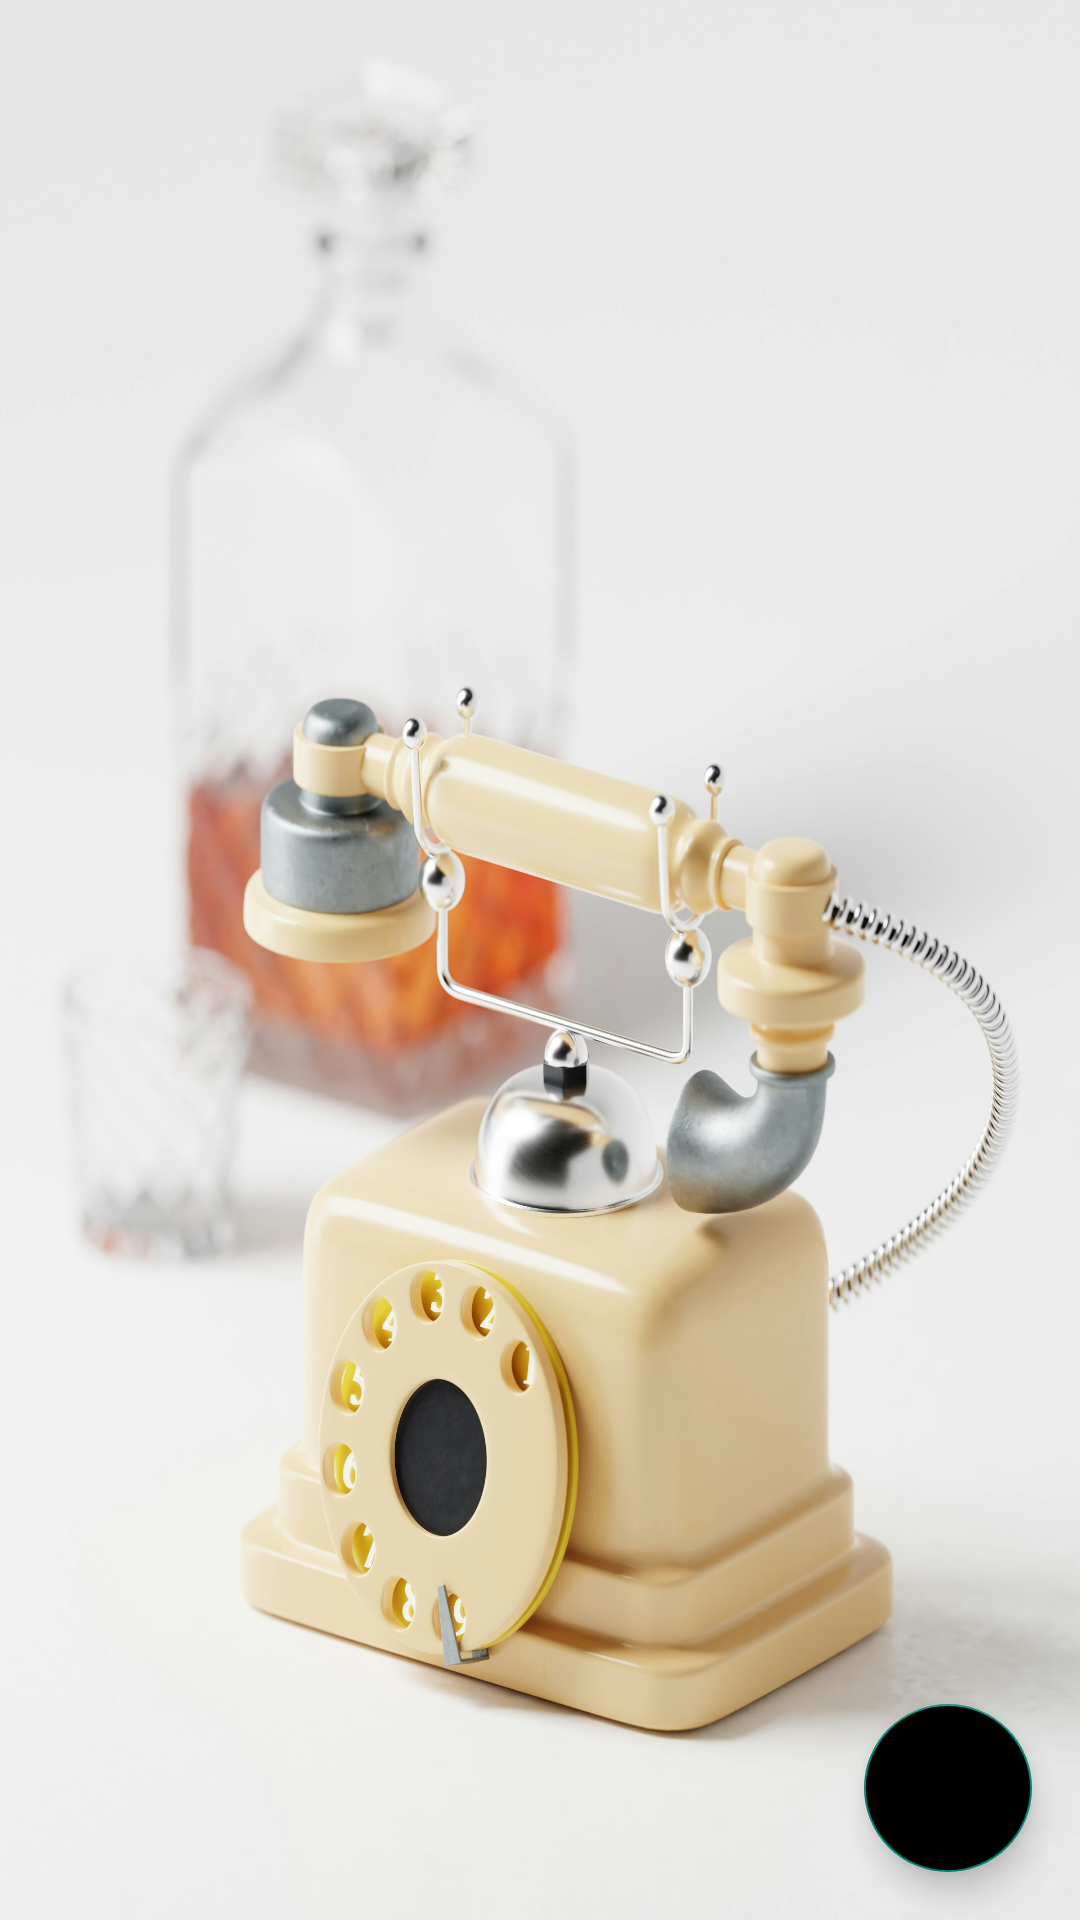

Here is an Android app screen rendered from its layout file. Give the layout XML and the strings, colors and styles it references.
<!-- AndroidManifest.xml: application theme Theme.NewContactManagerApp -->
<!-- res/layout/activity_main.xml -->
<layout xmlns:android="http://schemas.android.com/apk/res/android"
    xmlns:app="http://schemas.android.com/apk/res-auto"
    xmlns:tools="http://schemas.android.com/tools">
    <data>
        <variable name="clickhandler" type="com.example.newcontactmanagerapp.MainActivityClickHandler" />
    </data>
    <androidx.constraintlayout.widget.ConstraintLayout
        android:layout_width="match_parent"
        android:layout_height="match_parent"
        android:background="@drawable/unsplash"
        tools:context=".MainActivity">

        <androidx.recyclerview.widget.RecyclerView
            android:id="@+id/recyclerview"
            android:layout_width="0dp"
            android:layout_height="0dp"
            app:layout_constraintBottom_toBottomOf="parent"
            app:layout_constraintEnd_toEndOf="parent"
            app:layout_constraintStart_toStartOf="parent"
            app:layout_constraintTop_toTopOf="parent"/>

        <com.google.android.material.floatingactionbutton.FloatingActionButton
            android:id="@+id/floatingActionbutton"
            android:onClick="@{clickhandler::onFABClicked}"
            android:layout_width="wrap_content"
            android:layout_height="wrap_content"
            android:layout_margin="16dp"
            android:backgroundTint="@color/black"
            android:src="@drawable/baseline_person_add_24"
            app:layout_constraintBottom_toBottomOf="parent"
            app:layout_constraintEnd_toEndOf="parent"
            android:contentDescription="Button" />
    </androidx.constraintlayout.widget.ConstraintLayout>
</layout>
<!-- resources referenced by this layout -->
<resources>
  <!-- drawable unsplash: jpg bitmap (drawable, 399455 bytes) -->
  <style name="Theme.NewContactManagerApp" parent="Base.Theme.NewContactManagerApp" />
  <style name="Base.Theme.NewContactManagerApp" parent="Theme.AppCompat.Light.NoActionBar">
          
          
      </style>
  <!-- not gathered from this repository: default colours our renderer supplied (Android Studio template values) -->
  <color name="black">#FF000000</color>
</resources>
